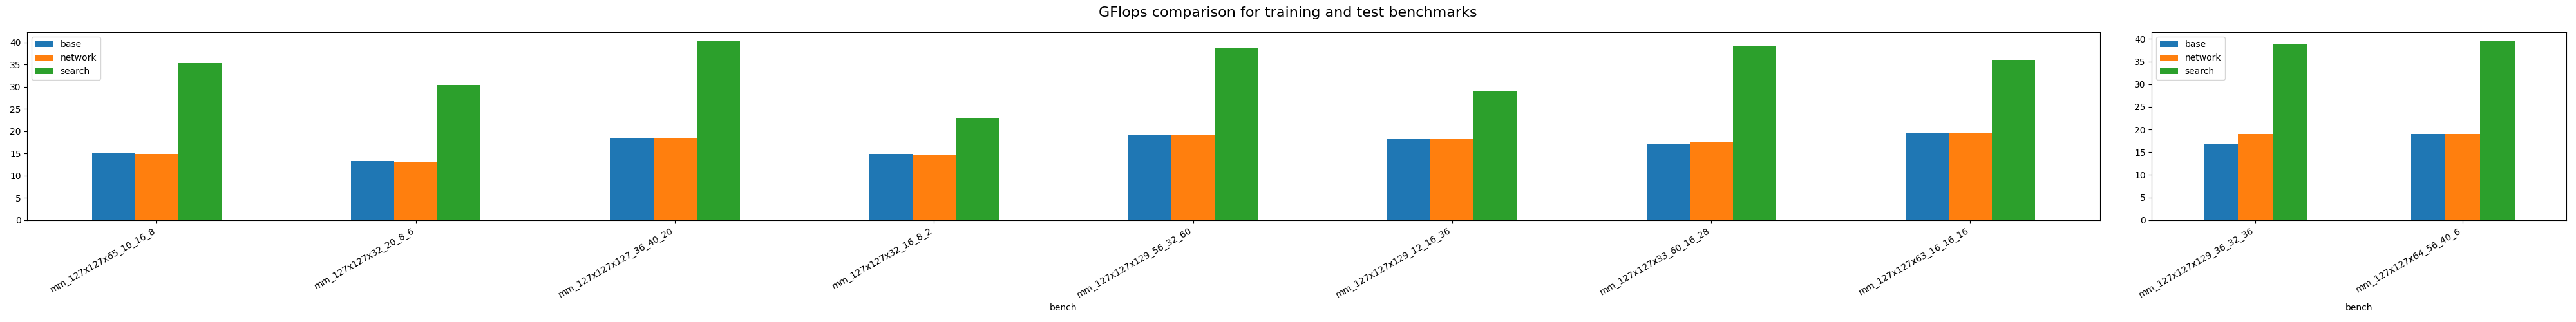

Values plotted in this chart, from the file beside it:
, bench, base, network, search, search_speedup, network_speedup
0, mm_127x127x65_10_16_8, 15.17, 14.95, 35.32, 2.329, 0.9856
1, mm_127x127x32_20_8_6, 13.26, 13.1, 30.42, 2.294, 0.9879
2, mm_127x127x127_36_40_20, 18.59, 18.59, 40.28, 2.167, 1
3, mm_127x127x32_16_8_2, 14.85, 14.79, 22.96, 1.546, 0.9958
4, mm_127x127x129_56_32_60, 19.03, 19.04, 38.63, 2.03, 1.001
5, mm_127x127x129_12_16_36, 18.3, 18.29, 28.92, 1.58, 0.9995
6, mm_127x127x33_60_16_28, 17.12, 17.59, 39.32, 2.296, 1.027
7, mm_127x127x63_16_16_16, 19.47, 19.48, 36.04, 1.851, 1.001
0, mm_127x127x129_36_32_36, 16.89, 19.07, 38.85, 2.299, 1.129
1, mm_127x127x64_56_40_6, 18.99, 19.01, 39.51, 2.08, 1.001
